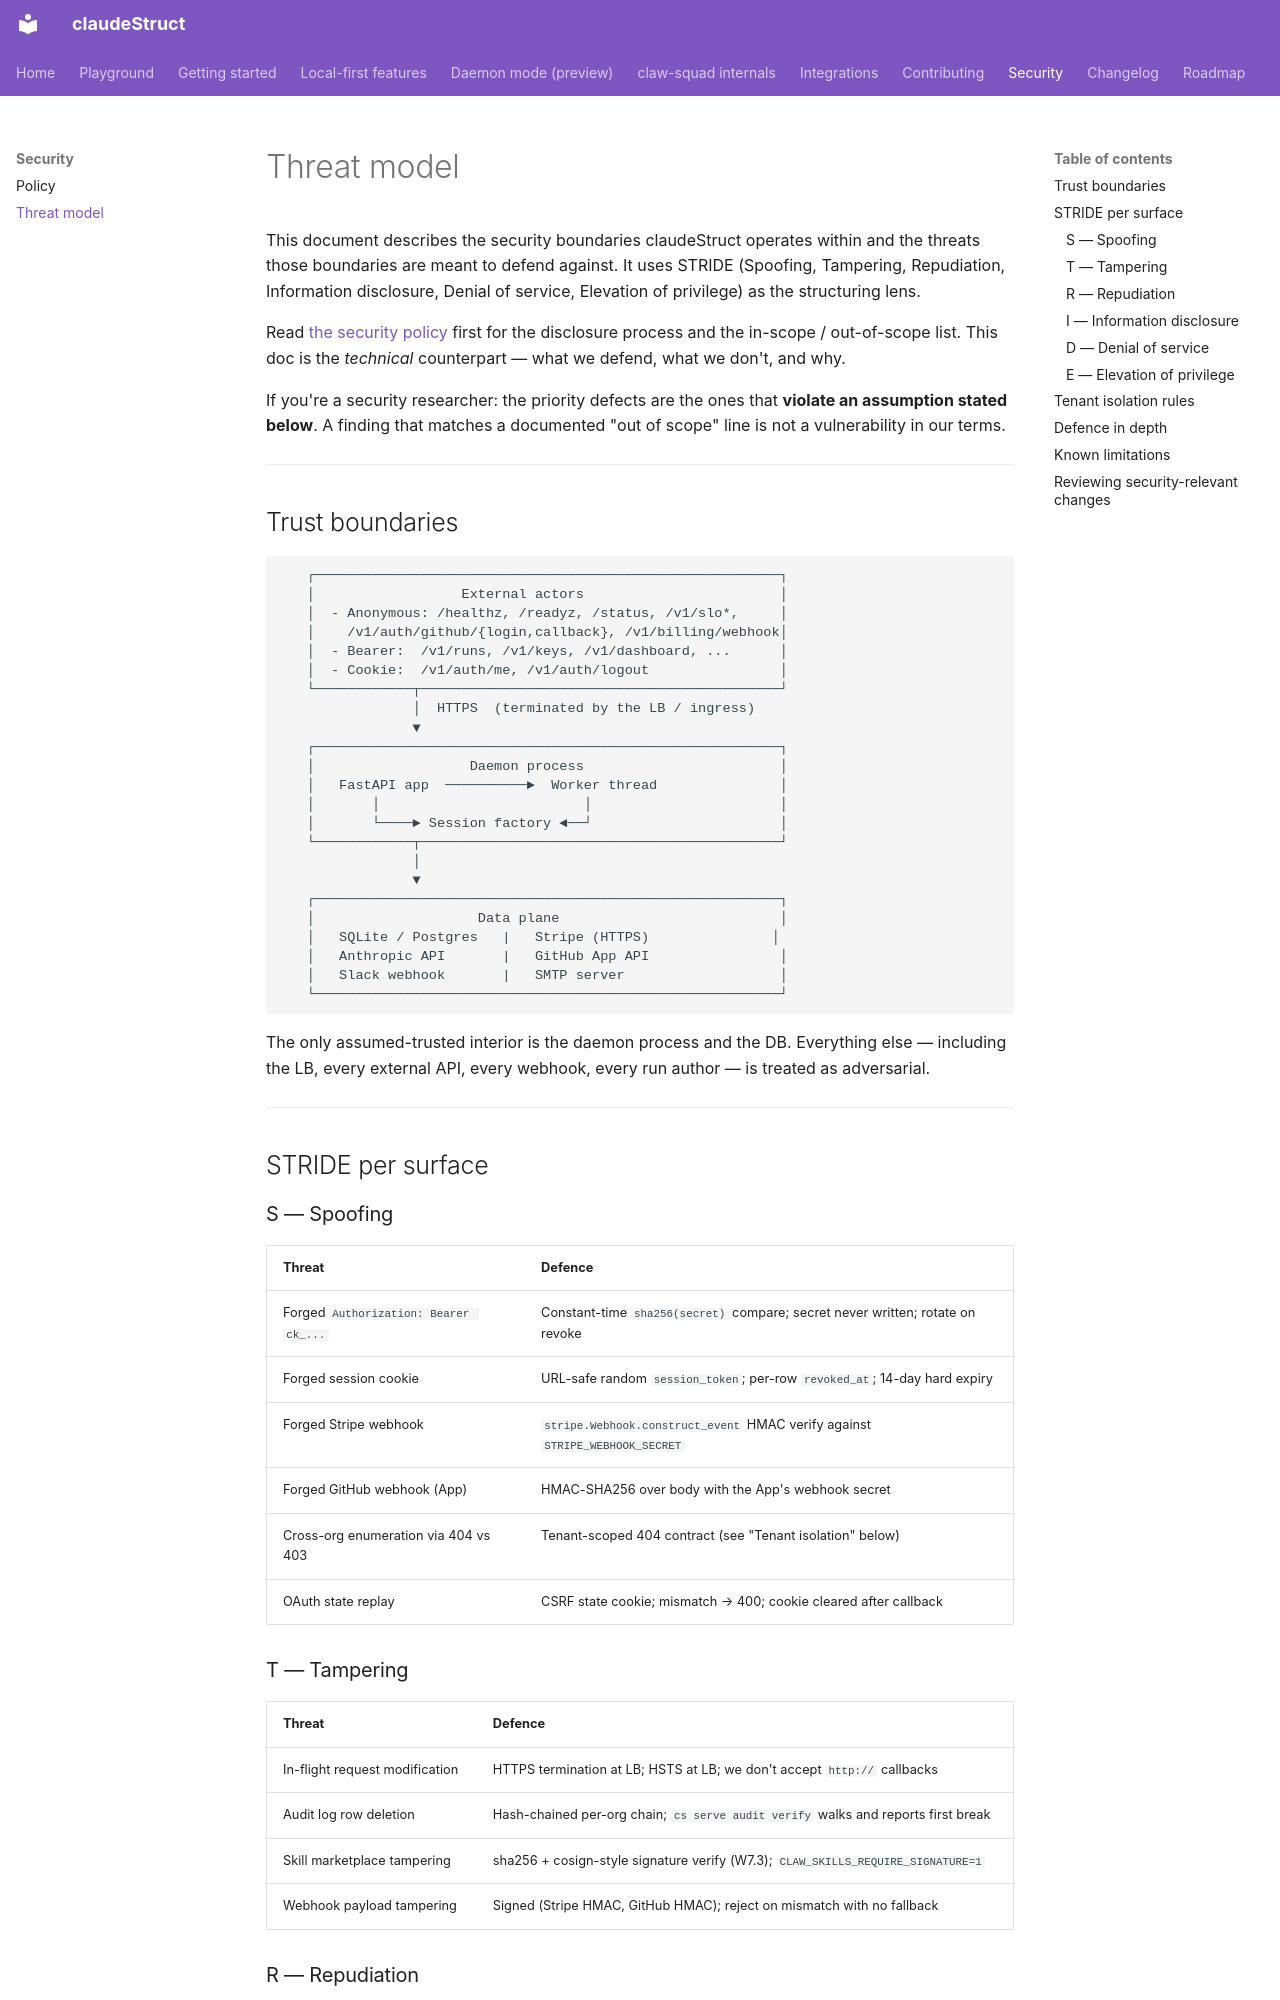

repository: tonyandclaw/claudeStruct · page: threat-model/index.html · generator: mkdocs

# Threat model

This document describes the security boundaries claudeStruct
operates within and the threats those boundaries are meant to
defend against. It uses STRIDE (Spoofing, Tampering, Repudiation,
Information disclosure, Denial of service, Elevation of privilege)
as the structuring lens.

Read [the security policy](security.md) first for the disclosure
process and the in-scope / out-of-scope list. This doc is the
*technical* counterpart — what we defend, what we don't, and why.

If you're a security researcher: the priority defects are the
ones that **violate an assumption stated below**. A finding that
matches a documented "out of scope" line is not a vulnerability
in our terms.

---

## Trust boundaries

```
   ┌─────────────────────────────────────────────────────────┐
   │                  External actors                        │
   │  - Anonymous: /healthz, /readyz, /status, /v1/slo*,     │
   │    /v1/auth/github/{login,callback}, /v1/billing/webhook│
   │  - Bearer:  /v1/runs, /v1/keys, /v1/dashboard, ...      │
   │  - Cookie:  /v1/auth/me, /v1/auth/logout                │
   └────────────┬────────────────────────────────────────────┘
                │  HTTPS  (terminated by the LB / ingress)
                ▼
   ┌─────────────────────────────────────────────────────────┐
   │                   Daemon process                        │
   │   FastAPI app  ──────────►  Worker thread               │
   │       │                         │                       │
   │       └────► Session factory ◄──┘                       │
   └────────────┬────────────────────────────────────────────┘
                │
                ▼
   ┌─────────────────────────────────────────────────────────┐
   │                    Data plane                           │
   │   SQLite / Postgres   |   Stripe (HTTPS)               │
   │   Anthropic API       |   GitHub App API                │
   │   Slack webhook       |   SMTP server                   │
   └─────────────────────────────────────────────────────────┘
```

The only assumed-trusted interior is the daemon process and the DB.
Everything else — including the LB, every external API, every
webhook, every run author — is treated as adversarial.

---

## STRIDE per surface

### S — Spoofing

| Threat                                            | Defence                                                                         |
| ------------------------------------------------- | ------------------------------------------------------------------------------- |
| Forged `Authorization: Bearer ck_...`             | Constant-time `sha256(secret)` compare; secret never written; rotate on revoke   |
| Forged session cookie                             | URL-safe random `session_token`; per-row `revoked_at`; 14-day hard expiry        |
| Forged Stripe webhook                             | `stripe.Webhook.construct_event` HMAC verify against `STRIPE_WEBHOOK_SECRET`     |
| Forged GitHub webhook (App)                       | HMAC-SHA256 over body with the App's webhook secret                              |
| Cross-org enumeration via 404 vs 403              | Tenant-scoped 404 contract (see "Tenant isolation" below)                        |
| OAuth state replay                                | CSRF state cookie; mismatch → 400; cookie cleared after callback                 |

### T — Tampering

| Threat                                              | Defence                                                                         |
| --------------------------------------------------- | ------------------------------------------------------------------------------- |
| In-flight request modification                      | HTTPS termination at LB; HSTS at LB; we don't accept `http://` callbacks         |
| Audit log row deletion                              | Hash-chained per-org chain; `cs serve audit verify` walks and reports first break |
| Skill marketplace tampering                         | sha256 + cosign-style signature verify (W7.3); `CLAW_SKILLS_REQUIRE_SIGNATURE=1` |
| Webhook payload tampering                           | Signed (Stripe HMAC, GitHub HMAC); reject on mismatch with no fallback           |
